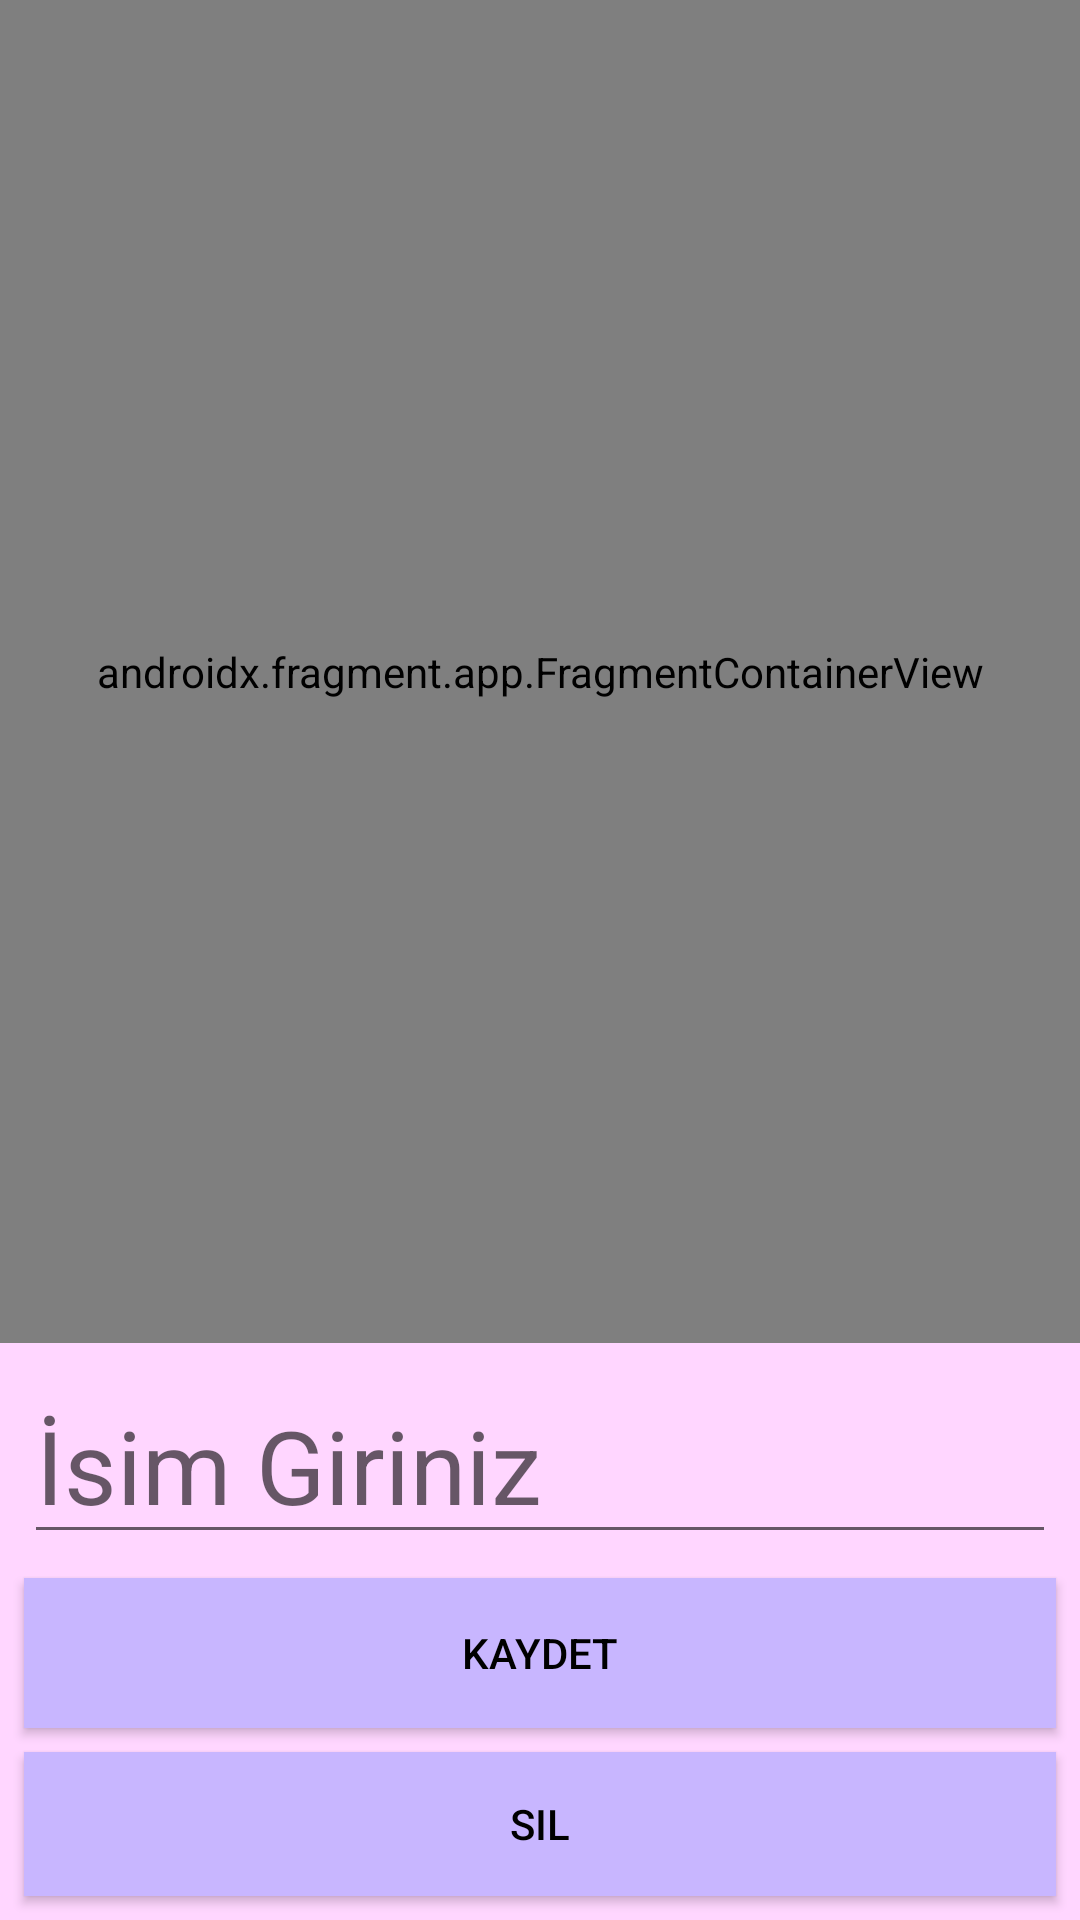

Here is an Android app screen rendered from its layout file. Give the layout XML and the strings, colors and styles it references.
<!-- AndroidManifest.xml: application theme Theme.KonumGunluk -->
<!-- res/layout/activity_maps.xml -->
<?xml version="1.0" encoding="utf-8"?>
<androidx.constraintlayout.widget.ConstraintLayout xmlns:android="http://schemas.android.com/apk/res/android"
    xmlns:map="http://schemas.android.com/apk/res-auto"
    xmlns:tools="http://schemas.android.com/tools"
    android:layout_width="match_parent"
    android:layout_height="match_parent"
    android:background="#FFD6FF">

    <androidx.fragment.app.FragmentContainerView
        android:id="@+id/map"
        android:name="com.google.android.gms.maps.SupportMapFragment"
        android:layout_width="match_parent"
        android:layout_height="0dp"
        android:layout_marginBottom="8dp"
        map:layout_constraintBottom_toTopOf="@+id/textIsim"
        map:layout_constraintEnd_toEndOf="parent"
        map:layout_constraintStart_toStartOf="parent"
        map:layout_constraintTop_toTopOf="parent"
        tools:context=".view.MapsActivity" />

    <EditText
        android:id="@+id/textIsim"
        android:layout_width="match_parent"
        android:layout_height="wrap_content"
        android:layout_marginStart="8dp"
        android:layout_marginEnd="8dp"
        android:layout_marginBottom="8dp"
        android:hint="İsim Giriniz"
        android:textColor="#000000"
        android:textSize="34sp"
        map:layout_constraintBottom_toTopOf="@+id/button"
        map:layout_constraintEnd_toEndOf="parent"
        map:layout_constraintStart_toStartOf="parent" />

    <Button
        android:id="@+id/button"
        android:layout_width="match_parent"
        android:layout_height="50dp"
        android:layout_marginStart="8dp"
        android:layout_marginEnd="8dp"
        android:layout_marginBottom="8dp"
        android:background="#C8B6FF"
        android:onClick="kaydet"
        android:text="Kaydet"
        android:textColor="#000000"
        map:layout_constraintBottom_toTopOf="@+id/button2"
        map:layout_constraintEnd_toEndOf="parent"
        map:layout_constraintStart_toStartOf="parent" />

    <Button
        android:id="@+id/button2"
        android:layout_width="match_parent"
        android:layout_height="48dp"
        android:layout_marginStart="8dp"
        android:layout_marginEnd="8dp"
        android:layout_marginBottom="8dp"
        android:background="#C8B6FF"
        android:onClick="sil"
        android:text="Sil"
        android:textColor="#000000"
        map:layout_constraintBottom_toBottomOf="parent"
        map:layout_constraintEnd_toEndOf="parent"
        map:layout_constraintStart_toStartOf="parent" />

</androidx.constraintlayout.widget.ConstraintLayout>
<!-- resources referenced by this layout -->
<resources>
  <style name="Theme.KonumGunluk" parent="Theme.AppCompat.Light.DarkActionBar">
          
          <item name="colorPrimary">#BBD0FF</item>
          <item name="android:textColorPrimary">#000000</item>
          <item name="android:titleTextColor">@android:color/black</item>
  
          <item name="colorPrimaryVariant">#BBD0FF</item>
          <item name="colorOnPrimary">@android:color/black</item>
          
          <item name="colorSecondary">@color/teal_200</item>
          <item name="colorSecondaryVariant">@color/teal_700</item>
          <item name="colorOnSecondary">@color/black</item>
          
          <item name="android:statusBarColor">?attr/colorPrimaryVariant</item>
          
  
          <item name="android:navigationBarColor">#FFD6FF</item>
      </style>
  <!-- not gathered from this repository: default colours our renderer supplied (Android Studio template values) -->
  <color name="teal_200">#FF03DAC5</color>
  <color name="teal_700">#FF018786</color>
  <color name="black">#FF000000</color>
</resources>
